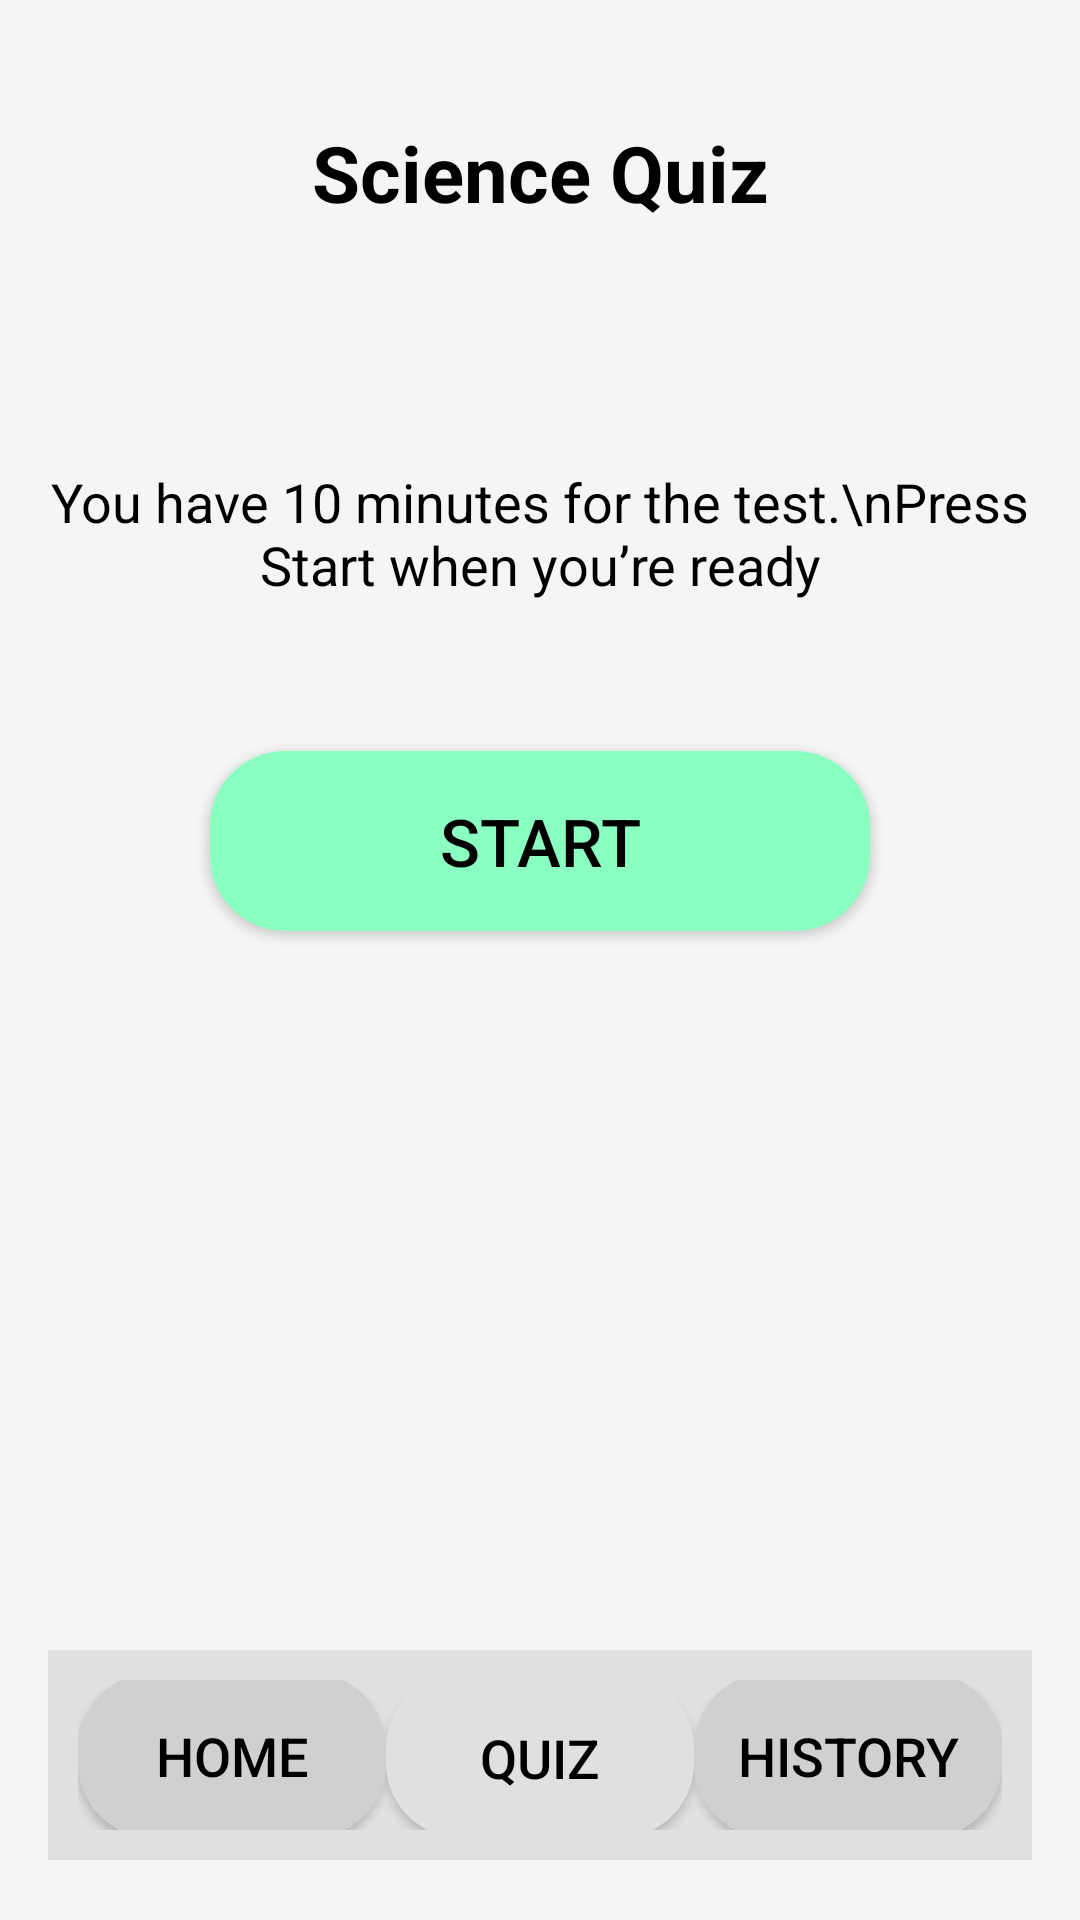

Produce the Android XML layout that renders to this screen, including the resource entries it uses.
<!-- AndroidManifest.xml: application theme Theme.Personal_Expense_Tracker -->
<!-- res/layout/activity_science.xml -->
<?xml version="1.0" encoding="utf-8"?>
<androidx.constraintlayout.widget.ConstraintLayout xmlns:android="http://schemas.android.com/apk/res/android"
    xmlns:app="http://schemas.android.com/apk/res-auto"
    android:id="@+id/main"
    android:layout_width="match_parent"
    android:layout_height="match_parent"
    android:background="#F5F5F5">

    
    <TextView
        android:id="@+id/scienceTitle"
        android:layout_width="wrap_content"
        android:layout_height="wrap_content"
        android:text="Science Quiz"
        android:textSize="26sp"
        android:textStyle="bold"
        android:textColor="#000000"
        app:layout_constraintTop_toTopOf="parent"
        android:layout_marginTop="40dp"
        app:layout_constraintStart_toStartOf="parent"
        app:layout_constraintEnd_toEndOf="parent" />

    
    <TextView
        android:id="@+id/instructionText"
        android:layout_width="wrap_content"
        android:layout_height="wrap_content"
        android:text="You have 10 minutes for the test.\nPress Start when you’re ready"
        android:textSize="18sp"
        android:textColor="#000000"
        android:gravity="center"
        app:layout_constraintTop_toBottomOf="@id/scienceTitle"
        android:layout_marginTop="80dp"
        app:layout_constraintStart_toStartOf="parent"
        app:layout_constraintEnd_toEndOf="parent" />

    
    <Button
        android:id="@+id/btnStartScience"
        android:layout_width="220dp"
        android:layout_height="60dp"
        android:text="Start"
        android:textSize="22sp"
        android:background="@drawable/btn_green_round"
        android:textColor="#000000"
        app:layout_constraintTop_toBottomOf="@id/instructionText"
        android:layout_marginTop="50dp"
        app:layout_constraintStart_toStartOf="parent"
        app:layout_constraintEnd_toEndOf="parent" />

    
    <LinearLayout
        android:id="@+id/bottomNav"
        android:layout_width="0dp"
        android:layout_height="70dp"
        android:orientation="horizontal"
        android:gravity="center"
        android:background="#E0E0E0"
        android:padding="10dp"
        android:layout_marginHorizontal="16dp"
        android:layout_marginBottom="20dp"
        app:layout_constraintBottom_toBottomOf="parent"
        app:layout_constraintStart_toStartOf="parent"
        app:layout_constraintEnd_toEndOf="parent">

        
        <Button
            android:id="@+id/navHome"
            android:layout_width="0dp"
            android:layout_height="55dp"
            android:layout_weight="1"
            android:gravity="center"
            android:text="Home"
            android:textSize="18sp"
            android:background="@drawable/nav_item_round"
            android:textColor="#000000" />

        
        <Button
            android:id="@+id/navQuiz"
            android:layout_width="0dp"
            android:layout_height="55dp"
            android:layout_weight="1"
            android:gravity="center"
            android:text="Quiz"
            android:textSize="18sp"
            android:background="@drawable/rounded_bottom_button"
            android:textColor="#000000" />

        
        <Button
            android:id="@+id/navHistory"
            android:layout_width="0dp"
            android:layout_height="55dp"
            android:layout_weight="1"
            android:gravity="center"
            android:text="History"
            android:textSize="18sp"
            android:background="@drawable/nav_item_round"
            android:textColor="#000000" />

    </LinearLayout>

</androidx.constraintlayout.widget.ConstraintLayout>
<!-- resources referenced by this layout -->
<resources>
  <!-- drawable btn_green_round (drawable) -->
  <shape xmlns:android="http://schemas.android.com/apk/res/android"
      android:shape="rectangle">
  
      <solid android:color="#8AFFC1" />
      <corners android:radius="25dp" />
      <padding
          android:left="20dp"
          android:top="14dp"
          android:right="20dp"
          android:bottom="14dp" />
  </shape>
  <!-- drawable nav_item_round (drawable) -->
  <shape xmlns:android="http://schemas.android.com/apk/res/android"
      android:shape="rectangle">
  
      <solid android:color="#D0D0D0" />
      <corners android:radius="25dp" />
  </shape>
  <!-- drawable rounded_bottom_button (drawable) -->
  <shape xmlns:android="http://schemas.android.com/apk/res/android"
      android:shape="rectangle">
  
      <solid android:color="#E0E0E0"
          />
      <corners android:radius="25dp" />
      <padding
          android:left="16dp"
          android:top="16dp"
          android:right="16dp"
          android:bottom="16dp" />
  
  </shape>
  <style name="Theme.Personal_Expense_Tracker" parent="Theme.AppCompat.Light.NoActionBar">
          
          <item name="colorPrimary">@color/purple_500</item>
          <item name="colorPrimaryVariant">@color/purple_700</item>
          <item name="colorOnPrimary">@color/white</item>
          
          <item name="colorSecondary">@color/teal_200</item>
          <item name="colorSecondaryVariant">@color/teal_700</item>
          <item name="colorOnSecondary">@color/black</item>
          
          <item name="android:statusBarColor">?attr/colorPrimaryVariant</item>
          
      </style>
  <color name="purple_500">#FF6200EE</color>
  <color name="purple_700">#FF3700B3</color>
  <color name="white">#FFFFFFFF</color>
  <color name="teal_200">#FF03DAC5</color>
  <color name="teal_700">#FF018786</color>
  <color name="black">#FF000000</color>
</resources>
